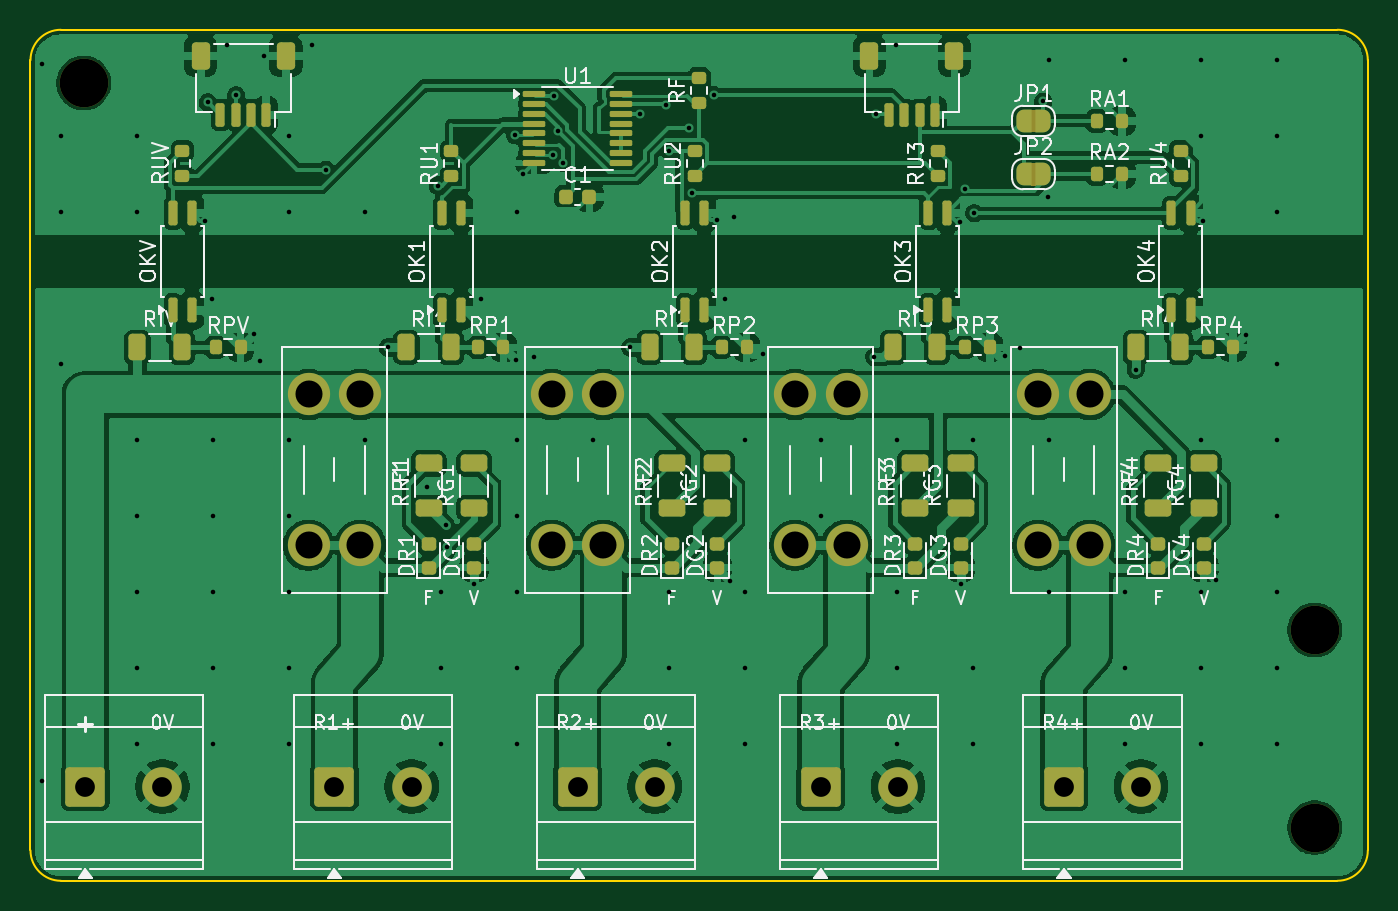
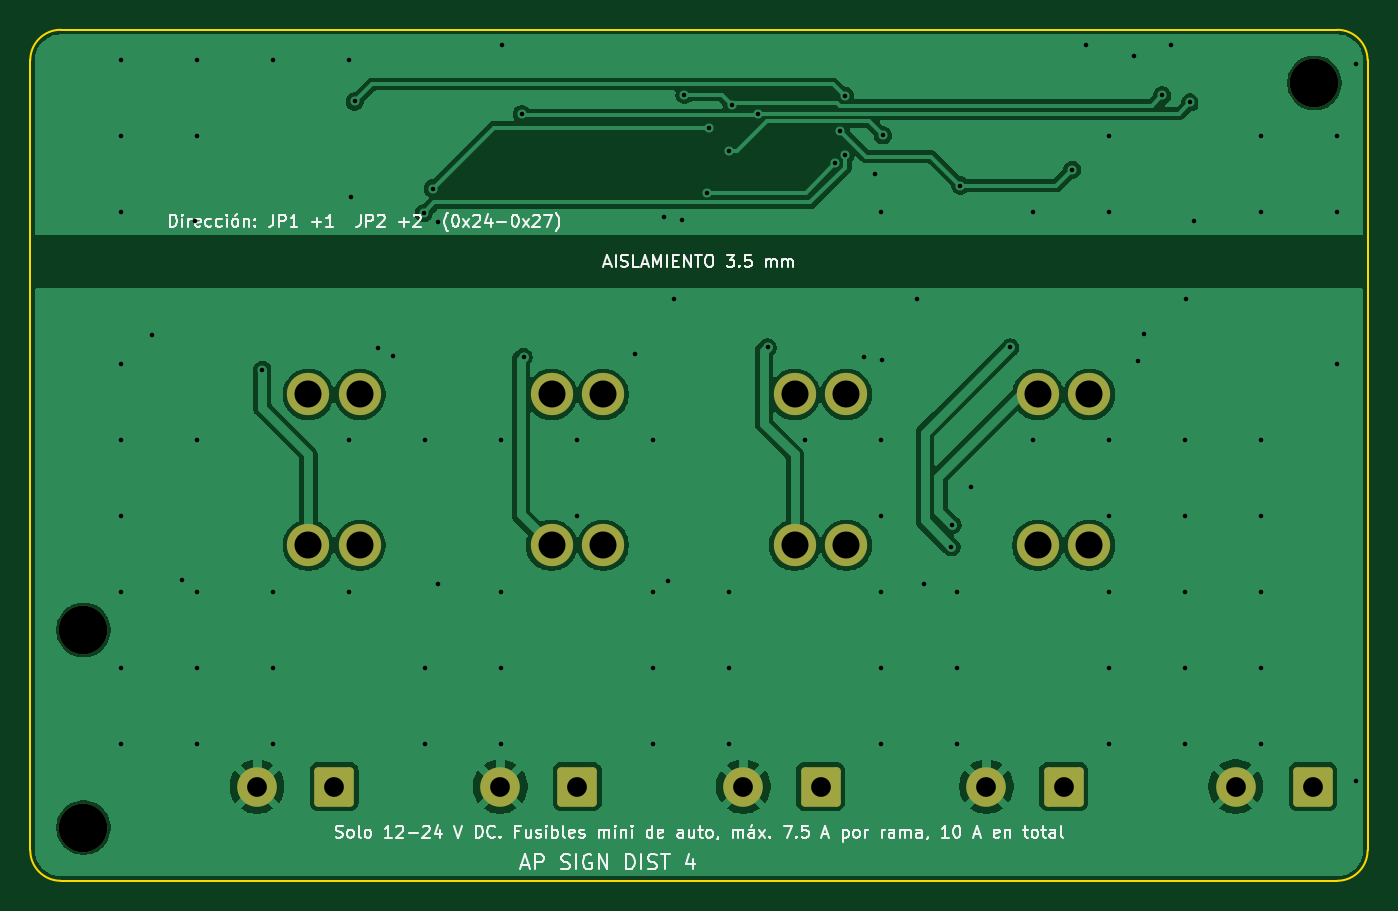
Circuit board: 10 layer files. Board 88.0 x 56.0 mm.
- bottom_copper: AP_Dist4-B_Cu.gbr (96694 bytes)
- bottom_mask: AP_Dist4-B_Mask.gbr (2196 bytes)
- bottom_silk: AP_Dist4-B_Silkscreen.gbr (53318 bytes)
- outline: AP_Dist4-Edge_Cuts.gbr (999 bytes)
- top_copper: AP_Dist4-F_Cu.gbr (214525 bytes)
- top_mask: AP_Dist4-F_Mask.gbr (8802 bytes)
- paste: AP_Dist4-F_Paste.gbr (6093 bytes)
- top_silk: AP_Dist4-F_Silkscreen.gbr (96236 bytes)
- drill: AP_Dist4-NPTH.drl (375 bytes)
- drill: AP_Dist4-PTH.drl (2774 bytes)

=== bottom_copper: AP_Dist4-B_Cu.gbr (96694 bytes, source omitted) ===
=== bottom_mask: AP_Dist4-B_Mask.gbr (2196 bytes, source withheld) ===
=== bottom_silk: AP_Dist4-B_Silkscreen.gbr (53318 bytes, source omitted) ===
=== outline: AP_Dist4-Edge_Cuts.gbr ===
%TF.GenerationSoftware,KiCad,Pcbnew,9.0.9*%
%TF.CreationDate,2026-10-06T21:38:59+00:00*%
%TF.ProjectId,AP_Dist4,41505f44-6973-4743-942e-6b696361645f,rev?*%
%TF.SameCoordinates,Original*%
%TF.FileFunction,Profile,NP*%
%FSLAX46Y46*%
G04 Gerber Fmt 4.6, Leading zero omitted, Abs format (unit mm)*
G04 Created by KiCad (PCBNEW 9.0.9) date 2026-10-06 21:38:59*
%MOMM*%
%LPD*%
G01*
G04 APERTURE LIST*
%TA.AperFunction,Profile*%
%ADD10C,0.100000*%
%TD*%
G04 APERTURE END LIST*
D10*
X100000000Y-102000000D02*
G75*
G02*
X102000000Y-100000000I2000000J0D01*
G01*
X100000000Y-154000000D02*
X100000000Y-102000000D01*
X102000000Y-100000000D02*
X186000000Y-100000000D01*
X102000000Y-156000000D02*
G75*
G02*
X100000000Y-154000000I0J2000000D01*
G01*
X186000000Y-100000000D02*
G75*
G02*
X188000000Y-102000000I0J-2000000D01*
G01*
X186000000Y-156000000D02*
X102000000Y-156000000D01*
X188000000Y-102000000D02*
X188000000Y-154000000D01*
X188000000Y-154000000D02*
G75*
G02*
X186000000Y-156000000I-2000000J0D01*
G01*
M02*

=== top_copper: AP_Dist4-F_Cu.gbr (214525 bytes, source omitted) ===
=== top_mask: AP_Dist4-F_Mask.gbr (8802 bytes, source omitted) ===
=== paste: AP_Dist4-F_Paste.gbr ===
%TF.GenerationSoftware,KiCad,Pcbnew,9.0.9*%
%TF.CreationDate,2026-10-06T21:38:59+00:00*%
%TF.ProjectId,AP_Dist4,41505f44-6973-4743-942e-6b696361645f,rev?*%
%TF.SameCoordinates,Original*%
%TF.FileFunction,Paste,Top*%
%TF.FilePolarity,Positive*%
%FSLAX46Y46*%
G04 Gerber Fmt 4.6, Leading zero omitted, Abs format (unit mm)*
G04 Created by KiCad (PCBNEW 9.0.9) date 2026-10-06 21:38:59*
%MOMM*%
%LPD*%
G01*
G04 APERTURE LIST*
G04 Aperture macros list*
%AMRoundRect*
0 Rectangle with rounded corners*
0 $1 Rounding radius*
0 $2 $3 $4 $5 $6 $7 $8 $9 X,Y pos of 4 corners*
0 Add a 4 corners polygon primitive as box body*
4,1,4,$2,$3,$4,$5,$6,$7,$8,$9,$2,$3,0*
0 Add four circle primitives for the rounded corners*
1,1,$1+$1,$2,$3*
1,1,$1+$1,$4,$5*
1,1,$1+$1,$6,$7*
1,1,$1+$1,$8,$9*
0 Add four rect primitives between the rounded corners*
20,1,$1+$1,$2,$3,$4,$5,0*
20,1,$1+$1,$4,$5,$6,$7,0*
20,1,$1+$1,$6,$7,$8,$9,0*
20,1,$1+$1,$8,$9,$2,$3,0*%
G04 Aperture macros list end*
%ADD10RoundRect,0.200000X0.275000X-0.200000X0.275000X0.200000X-0.275000X0.200000X-0.275000X-0.200000X0*%
%ADD11RoundRect,0.200000X-0.200000X-0.275000X0.200000X-0.275000X0.200000X0.275000X-0.200000X0.275000X0*%
%ADD12RoundRect,0.250000X0.625000X-0.312500X0.625000X0.312500X-0.625000X0.312500X-0.625000X-0.312500X0*%
%ADD13RoundRect,0.218750X0.256250X-0.218750X0.256250X0.218750X-0.256250X0.218750X-0.256250X-0.218750X0*%
%ADD14RoundRect,0.150000X0.150000X-0.662500X0.150000X0.662500X-0.150000X0.662500X-0.150000X-0.662500X0*%
%ADD15RoundRect,0.150000X0.150000X0.625000X-0.150000X0.625000X-0.150000X-0.625000X0.150000X-0.625000X0*%
%ADD16RoundRect,0.250000X0.350000X0.650000X-0.350000X0.650000X-0.350000X-0.650000X0.350000X-0.650000X0*%
%ADD17RoundRect,0.250000X-0.312500X-0.625000X0.312500X-0.625000X0.312500X0.625000X-0.312500X0.625000X0*%
%ADD18RoundRect,0.100000X-0.637500X-0.100000X0.637500X-0.100000X0.637500X0.100000X-0.637500X0.100000X0*%
%ADD19RoundRect,0.225000X-0.225000X-0.250000X0.225000X-0.250000X0.225000X0.250000X-0.225000X0.250000X0*%
G04 APERTURE END LIST*
D10*
%TO.C,RU2*%
X143700000Y-109625000D03*
X143700000Y-107975000D03*
%TD*%
D11*
%TO.C,RA1*%
X170175000Y-106000000D03*
X171825000Y-106000000D03*
%TD*%
D10*
%TO.C,RUV*%
X110000000Y-109625000D03*
X110000000Y-107975000D03*
%TD*%
D12*
%TO.C,RR3*%
X158200000Y-131462500D03*
X158200000Y-128537500D03*
%TD*%
D10*
%TO.C,RF*%
X144000000Y-104825000D03*
X144000000Y-103175000D03*
%TD*%
D12*
%TO.C,RG3*%
X161200000Y-131462500D03*
X161200000Y-128537500D03*
%TD*%
D10*
%TO.C,RU1*%
X127700000Y-109625000D03*
X127700000Y-107975000D03*
%TD*%
D13*
%TO.C,DR2*%
X142200000Y-135387500D03*
X142200000Y-133812500D03*
%TD*%
D14*
%TO.C,OK2*%
X143065000Y-118437500D03*
X144335000Y-118437500D03*
X144335000Y-112062500D03*
X143065000Y-112062500D03*
%TD*%
%TO.C,OK4*%
X175065000Y-118437500D03*
X176335000Y-118437500D03*
X176335000Y-112062500D03*
X175065000Y-112062500D03*
%TD*%
D13*
%TO.C,DG4*%
X177200000Y-135387500D03*
X177200000Y-133812500D03*
%TD*%
D12*
%TO.C,RG4*%
X177200000Y-131462500D03*
X177200000Y-128537500D03*
%TD*%
D13*
%TO.C,DG1*%
X129200000Y-135387500D03*
X129200000Y-133812500D03*
%TD*%
D15*
%TO.C,J6*%
X115500000Y-105600000D03*
X114500000Y-105600000D03*
X113500000Y-105600000D03*
X112500000Y-105600000D03*
D16*
X116800000Y-101725000D03*
X111200000Y-101725000D03*
%TD*%
D10*
%TO.C,RU4*%
X175700000Y-109625000D03*
X175700000Y-107975000D03*
%TD*%
D13*
%TO.C,DR1*%
X126200000Y-135387500D03*
X126200000Y-133812500D03*
%TD*%
D12*
%TO.C,RR1*%
X126200000Y-131462500D03*
X126200000Y-128537500D03*
%TD*%
D14*
%TO.C,OKV*%
X109365000Y-118437500D03*
X110635000Y-118437500D03*
X110635000Y-112062500D03*
X109365000Y-112062500D03*
%TD*%
D12*
%TO.C,RR2*%
X142200000Y-131462500D03*
X142200000Y-128537500D03*
%TD*%
D14*
%TO.C,OK1*%
X127065000Y-118437500D03*
X128335000Y-118437500D03*
X128335000Y-112062500D03*
X127065000Y-112062500D03*
%TD*%
D17*
%TO.C,RI1*%
X124737500Y-120900000D03*
X127662500Y-120900000D03*
%TD*%
D10*
%TO.C,RU3*%
X159700000Y-109625000D03*
X159700000Y-107975000D03*
%TD*%
D15*
%TO.C,J7*%
X159500000Y-105600000D03*
X158500000Y-105600000D03*
X157500000Y-105600000D03*
X156500000Y-105600000D03*
D16*
X160800000Y-101725000D03*
X155200000Y-101725000D03*
%TD*%
D13*
%TO.C,DR4*%
X174200000Y-135387500D03*
X174200000Y-133812500D03*
%TD*%
D12*
%TO.C,RR4*%
X174200000Y-131462500D03*
X174200000Y-128537500D03*
%TD*%
D13*
%TO.C,DR3*%
X158200000Y-135387500D03*
X158200000Y-133812500D03*
%TD*%
D18*
%TO.C,U1*%
X133137500Y-104225000D03*
X133137500Y-104875000D03*
X133137500Y-105525000D03*
X133137500Y-106175000D03*
X133137500Y-106825000D03*
X133137500Y-107475000D03*
X133137500Y-108125000D03*
X133137500Y-108775000D03*
X138862500Y-108775000D03*
X138862500Y-108125000D03*
X138862500Y-107475000D03*
X138862500Y-106825000D03*
X138862500Y-106175000D03*
X138862500Y-105525000D03*
X138862500Y-104875000D03*
X138862500Y-104225000D03*
%TD*%
D17*
%TO.C,RIV*%
X107037500Y-120900000D03*
X109962500Y-120900000D03*
%TD*%
D19*
%TO.C,C1*%
X135225000Y-111000000D03*
X136775000Y-111000000D03*
%TD*%
D12*
%TO.C,RG1*%
X129200000Y-131462500D03*
X129200000Y-128537500D03*
%TD*%
D11*
%TO.C,RP3*%
X161475000Y-120900000D03*
X163125000Y-120900000D03*
%TD*%
D13*
%TO.C,DG3*%
X161200000Y-135387500D03*
X161200000Y-133812500D03*
%TD*%
D11*
%TO.C,RP1*%
X129475000Y-120900000D03*
X131125000Y-120900000D03*
%TD*%
D17*
%TO.C,RI3*%
X156737500Y-120900000D03*
X159662500Y-120900000D03*
%TD*%
%TO.C,RI4*%
X172737500Y-120900000D03*
X175662500Y-120900000D03*
%TD*%
D12*
%TO.C,RG2*%
X145200000Y-131462500D03*
X145200000Y-128537500D03*
%TD*%
D11*
%TO.C,RA2*%
X170175000Y-109500000D03*
X171825000Y-109500000D03*
%TD*%
D14*
%TO.C,OK3*%
X159065000Y-118437500D03*
X160335000Y-118437500D03*
X160335000Y-112062500D03*
X159065000Y-112062500D03*
%TD*%
D11*
%TO.C,RP4*%
X177475000Y-120900000D03*
X179125000Y-120900000D03*
%TD*%
%TO.C,RP2*%
X145475000Y-120900000D03*
X147125000Y-120900000D03*
%TD*%
D17*
%TO.C,RI2*%
X140737500Y-120900000D03*
X143662500Y-120900000D03*
%TD*%
D13*
%TO.C,DG2*%
X145200000Y-135387500D03*
X145200000Y-133812500D03*
%TD*%
D11*
%TO.C,RPV*%
X112175000Y-120900000D03*
X113825000Y-120900000D03*
%TD*%
M02*

=== top_silk: AP_Dist4-F_Silkscreen.gbr (96236 bytes, source omitted) ===
=== drill: AP_Dist4-NPTH.drl ===
M48
; DRILL file {KiCad 9.0.9} date 2026-10-06T21:39:00+0000
; FORMAT={-:-/ absolute / metric / decimal}
; #@! TF.CreationDate,2026-10-06T21:39:00+00:00
; #@! TF.GenerationSoftware,Kicad,Pcbnew,9.0.9
; #@! TF.FileFunction,NonPlated,1,2,NPTH
FMAT,2
METRIC
; #@! TA.AperFunction,NonPlated,NPTH,ComponentDrill
T1C3.200
%
G90
G05
T1
X103.5Y-103.5
X184.5Y-139.5
X184.5Y-152.5
M30

=== drill: AP_Dist4-PTH.drl ===
M48
; DRILL file {KiCad 9.0.9} date 2026-10-06T21:39:00+0000
; FORMAT={-:-/ absolute / metric / decimal}
; #@! TF.CreationDate,2026-10-06T21:39:00+00:00
; #@! TF.GenerationSoftware,Kicad,Pcbnew,9.0.9
; #@! TF.FileFunction,Plated,1,2,PTH
FMAT,2
METRIC
; #@! TA.AperFunction,Plated,PTH,ViaDrill
T1C0.300
; #@! TA.AperFunction,Plated,PTH,ComponentDrill
T2C1.300
; #@! TA.AperFunction,Plated,PTH,ComponentDrill
T3C1.780
%
G90
G05
T1
X100.751Y-102.251
X100.751Y-149.407
X102.0Y-107.0
X102.0Y-112.0
X102.0Y-122.0
X107.0Y-107.0
X107.0Y-112.0
X107.0Y-127.0
X107.0Y-132.0
X107.0Y-137.0
X107.0Y-142.0
X107.0Y-147.0
X111.453Y-112.566
X111.671Y-104.771
X111.95Y-117.7
X112.0Y-127.0
X112.0Y-132.0
X112.0Y-137.0
X112.0Y-142.0
X112.0Y-147.0
X112.936Y-101.001
X113.527Y-104.321
X114.712Y-120.013
X115.077Y-121.771
X115.35Y-101.725
X117.0Y-107.0
X117.0Y-112.0
X117.0Y-127.0
X117.0Y-132.0
X117.0Y-137.0
X117.0Y-142.0
X117.0Y-147.0
X118.536Y-101.001
X119.44Y-109.216
X122.0Y-112.0
X122.0Y-127.0
X123.525Y-120.9
X126.112Y-130.096
X126.8Y-110.252
X127.0Y-137.0
X127.0Y-142.0
X127.0Y-147.0
X127.318Y-132.581
X127.382Y-134.044
X129.2Y-136.465
X129.673Y-117.7
X131.892Y-106.949
X131.94Y-121.716
X132.0Y-112.0
X132.0Y-127.0
X132.0Y-132.0
X132.0Y-137.0
X132.0Y-142.0
X132.0Y-147.0
X132.399Y-109.514
X133.127Y-121.521
X134.378Y-108.249
X134.418Y-104.335
X134.685Y-106.649
X135.022Y-108.766
X137.0Y-127.0
X139.481Y-120.9
X140.112Y-105.525
X141.839Y-104.951
X142.0Y-137.0
X142.0Y-142.0
X142.0Y-147.0
X142.035Y-107.98
X143.316Y-106.432
X143.501Y-110.727
X144.951Y-104.289
X145.144Y-112.536
X145.673Y-117.7
X146.054Y-136.242
X146.271Y-112.352
X147.0Y-127.0
X147.0Y-137.0
X147.0Y-142.0
X147.0Y-147.0
X148.192Y-121.304
X152.0Y-127.0
X152.0Y-132.0
X155.538Y-121.533
X155.661Y-105.547
X156.936Y-101.001
X157.0Y-127.0
X157.0Y-137.0
X157.0Y-142.0
X157.0Y-147.0
X161.149Y-112.667
X161.2Y-136.454
X161.519Y-110.453
X162.0Y-127.0
X162.0Y-142.0
X162.0Y-147.0
X162.096Y-112.062
X164.139Y-121.484
X165.127Y-120.932
X166.65Y-104.717
X166.928Y-111.035
X167.0Y-102.0
X167.0Y-127.0
X167.0Y-137.0
X172.0Y-102.0
X172.0Y-137.0
X172.0Y-142.0
X172.0Y-147.0
X172.738Y-122.386
X177.0Y-102.0
X177.0Y-107.0
X177.0Y-127.0
X177.0Y-137.0
X177.0Y-142.0
X177.0Y-147.0
X177.144Y-112.566
X178.036Y-136.223
X179.969Y-120.099
X182.0Y-102.0
X182.0Y-107.0
X182.0Y-112.0
X182.0Y-122.0
X182.0Y-127.0
X182.0Y-132.0
X182.0Y-137.0
X182.0Y-142.0
X182.0Y-147.0
T2
X103.6Y-149.8
X108.68Y-149.8
X120.0Y-149.8
X125.08Y-149.8
X136.0Y-149.8
X141.08Y-149.8
X152.0Y-149.8
X157.08Y-149.8
X168.0Y-149.8
X173.08Y-149.8
T3
X118.3Y-124.0
X118.3Y-133.92
X121.7Y-124.0
X121.7Y-133.92
X134.3Y-124.0
X134.3Y-133.92
X137.7Y-124.0
X137.7Y-133.92
X150.3Y-124.0
X150.3Y-133.92
X153.7Y-124.0
X153.7Y-133.92
X166.3Y-124.0
X166.3Y-133.92
X169.7Y-124.0
X169.7Y-133.92
M30
